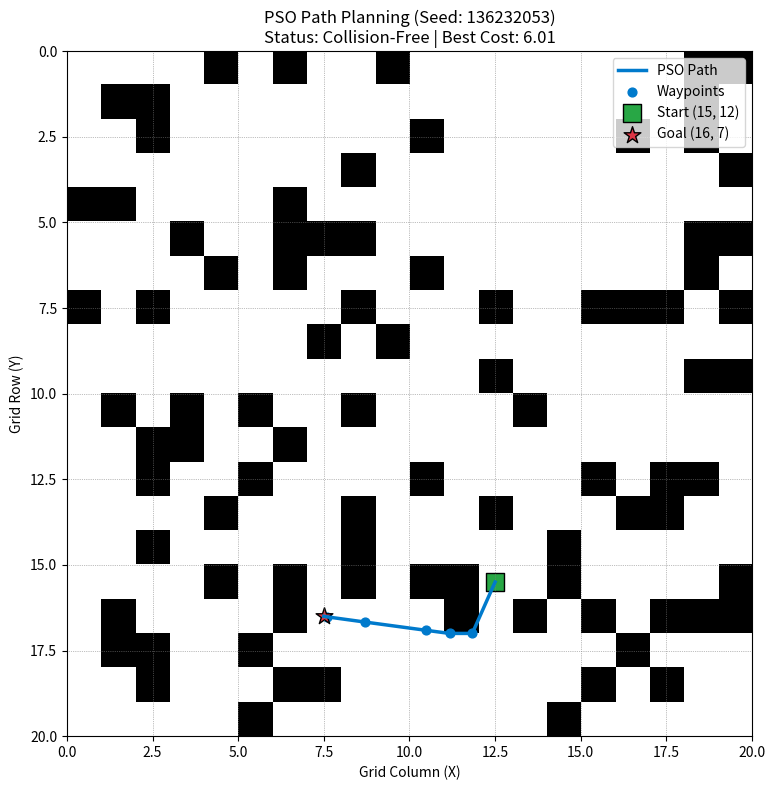

This figure's Python source:
import numpy as np
import matplotlib.pyplot as plt
import random

# ==========================================
# CONFIGURATION & REPRODUCIBILITY
# ==========================================
ROLL_NUMBER_SEED = 136232053  # Seed derived from roll number 01-136232-053
GRID_SIZE = 20
OBSTACLE_DENSITY = 0.22       # 22% blocked cells
NUM_WAYPOINTS = 5             # Intermediate waypoints optimized by PSO
NUM_PARTICLES = 60            # Swarm population size
MAX_ITER = 150                # Convergence iterations

# Hyperparameters
W_MAX = 0.9                   # Initial inertia weight
W_MIN = 0.4                   # Final inertia weight
C1 = 1.8                      # Cognitive acceleration
C2 = 1.8                      # Social acceleration
COLLISION_PENALTY = 500.0     # Penalty for obstacle / boundary violations

# ==========================================
# 1. ENVIRONMENT GENERATION
# ==========================================
def generate_environment(grid_size, density, seed):
    random.seed(seed)
    np.random.seed(seed)

    grid = np.zeros((grid_size, grid_size), dtype=int)
    num_obstacles = int(grid_size * grid_size * density)

    all_cells = [(r, c) for r in range(grid_size) for c in range(grid_size)]
    obstacle_indices = set(random.sample(range(len(all_cells)), num_obstacles))

    for idx in obstacle_indices:
        r, c = all_cells[idx]
        grid[r, c] = 1

    free_cells = [cell for idx, cell in enumerate(all_cells) if idx not in obstacle_indices]
    if len(free_cells) < 2:
        raise ValueError("Grid density too high; cannot find free start and goal.")

    start, goal = random.sample(free_cells, 2)
    return grid, np.array(start, dtype=float), np.array(goal, dtype=float)

# ==========================================
# 2. PATH DISCRETIZATION & COST FUNCTION
# ==========================================
def get_line_cells(p1, p2):
    """Interpolate continuous coordinates into discrete grid cells."""
    dist = np.linalg.norm(p2 - p1)
    num_steps = max(int(np.ceil(dist * 3)), 2)
    t = np.linspace(0, 1, num_steps)
    interp = (1 - t)[:, None] * p1 + t[:, None] * p2
    return np.round(interp).astype(int)

def evaluate_path(particle, start, goal, grid, grid_size):
    """Calculates total path length plus collision/boundary penalties."""
    waypoints = particle.reshape(-1, 2)
    full_path = np.vstack([start, waypoints, goal])

    total_length = 0.0
    penalty = 0.0

    for i in range(len(full_path) - 1):
        p1, p2 = full_path[i], full_path[i + 1]
        total_length += np.linalg.norm(p2 - p1)

        cells = get_line_cells(p1, p2)
        for r, c in cells:
            if r < 0 or r >= grid_size or c < 0 or c >= grid_size:
                penalty += COLLISION_PENALTY
            elif grid[r, c] == 1:
                penalty += COLLISION_PENALTY

    return total_length + penalty

# ==========================================
# 3. PARTICLE SWARM OPTIMIZATION (PSO)
# ==========================================
def run_pso(grid, start, goal, grid_size, num_waypoints=NUM_WAYPOINTS,
            num_particles=NUM_PARTICLES, max_iter=MAX_ITER):
    dim = num_waypoints * 2

    # Initialize positions along the start-to-goal vector with bounded noise
    positions = np.zeros((num_particles, dim))
    t = np.linspace(0.1, 0.9, num_waypoints)
    base_waypoints = (1 - t)[:, None] * start + t[:, None] * goal

    for i in range(num_particles):
        noise = np.random.uniform(-grid_size * 0.25, grid_size * 0.25, (num_waypoints, 2))
        init_pos = np.clip(base_waypoints + noise, 0, grid_size - 1)
        positions[i] = init_pos.flatten()

    velocities = np.random.uniform(-1.0, 1.0, (num_particles, dim))
    pbest_positions = np.copy(positions)
    pbest_scores = np.array([evaluate_path(p, start, goal, grid, grid_size) for p in positions])

    gbest_idx = np.argmin(pbest_scores)
    gbest_position = np.copy(pbest_positions[gbest_idx])
    gbest_score = pbest_scores[gbest_idx]

    v_max = grid_size * 0.15

    for it in range(max_iter):
        # Linearly decreasing inertia weight
        w = W_MAX - (W_MAX - W_MIN) * (it / max_iter)

        for i in range(num_particles):
            r1, r2 = np.random.rand(dim), np.random.rand(dim)
            velocities[i] = (w * velocities[i]
                             + C1 * r1 * (pbest_positions[i] - positions[i])
                             + C2 * r2 * (gbest_position - positions[i]))
            
            # Velocity clamping and position updates
            velocities[i] = np.clip(velocities[i], -v_max, v_max)
            positions[i] = np.clip(positions[i] + velocities[i], 0, grid_size - 1)

            # Evaluate score
            score = evaluate_path(positions[i], start, goal, grid, grid_size)
            if score < pbest_scores[i]:
                pbest_scores[i] = score
                pbest_positions[i] = np.copy(positions[i])

                if score < gbest_score:
                    gbest_score = score
                    gbest_position = np.copy(positions[i])

        if (it + 1) % 25 == 0 or it == 0:
            print(f"Iteration {it+1:3d}/{max_iter} | Best Cost: {gbest_score:.2f}")

    return gbest_position, gbest_score

# ==========================================
# 4. VISUALIZATION
# ==========================================
def plot_results(grid, start, goal, best_particle, grid_size, seed, final_cost):
    waypoints = best_particle.reshape(-1, 2)
    path = np.vstack([start, waypoints, goal])

    # Check validity
    has_collision = False
    for i in range(len(path) - 1):
        cells = get_line_cells(path[i], path[i + 1])
        for r, c in cells:
            if r < 0 or r >= grid_size or c < 0 or c >= grid_size or grid[r, c] == 1:
                has_collision = True
                break

    plt.figure(figsize=(8, 8))
    plt.imshow(grid, cmap='binary', origin='upper', extent=[0, grid_size, grid_size, 0])

    # Path lines and waypoints (col = x, row = y)
    plt.plot(path[:, 1] + 0.5, path[:, 0] + 0.5, color='#007acc', linestyle='-', linewidth=2.5, label='PSO Path')
    plt.scatter(path[1:-1, 1] + 0.5, path[1:-1, 0] + 0.5, color='#007acc', marker='o', s=40, label='Waypoints')

    # Start and Goal markers
    plt.scatter(start[1] + 0.5, start[0] + 0.5, color='#28a745', s=160, marker='s', edgecolors='black', label=f'Start ({int(start[0])}, {int(start[1])})')
    plt.scatter(goal[1] + 0.5, goal[0] + 0.5, color='#dc3545', s=160, marker='*', edgecolors='black', label=f'Goal ({int(goal[0])}, {int(goal[1])})')

    plt.title(f"PSO Path Planning (Seed: {seed})\nStatus: {'Collision-Free' if not has_collision else 'Collision Detected'} | Best Cost: {final_cost:.2f}")
    plt.xlabel("Grid Column (X)")
    plt.ylabel("Grid Row (Y)")
    plt.grid(color='gray', linestyle=':', linewidth=0.5)
    plt.legend(loc='upper right')
    plt.tight_layout()
    plt.savefig("pso_path_result.png", dpi=300)
    plt.show()

# ==========================================
# 5. EXECUTION ENTRY POINT
# ==========================================
if __name__ == "__main__":
    print(f"Generating problem with Roll Number Seed: {ROLL_NUMBER_SEED}")
    grid, start, goal = generate_environment(GRID_SIZE, OBSTACLE_DENSITY, ROLL_NUMBER_SEED)
    print(f"Grid Size: {GRID_SIZE}x{GRID_SIZE}")
    print(f"Start Point: {start.astype(int)}, Goal Point: {goal.astype(int)}")

    best_particle, final_cost = run_pso(grid, start, goal, GRID_SIZE)
    print(f"\nOptimization Finished. Final Cost: {final_cost:.2f}")

    plot_results(grid, start, goal, best_particle, GRID_SIZE, ROLL_NUMBER_SEED, final_cost)
